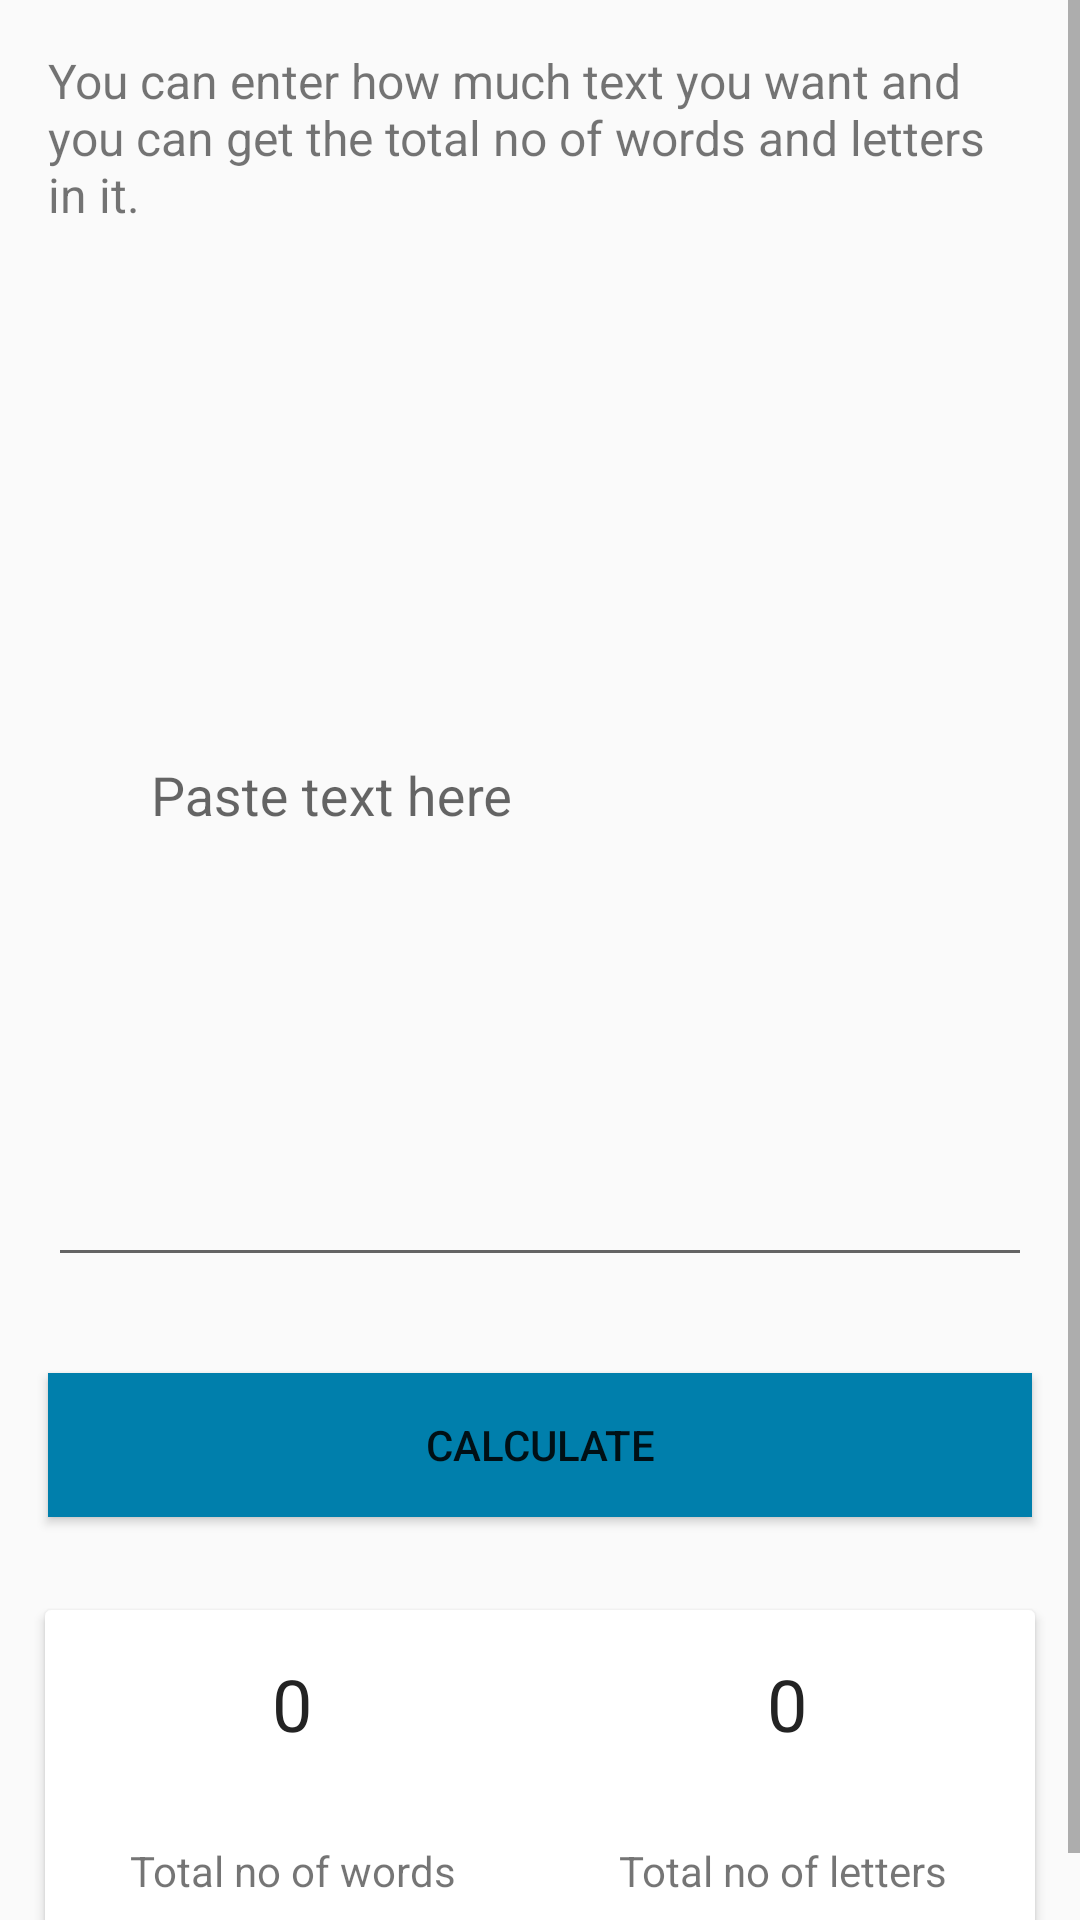

Reconstruct the res/layout file that produces this screen, plus the resources it refers to.
<!-- AndroidManifest.xml: application theme Theme.CalculateMore -->
<!-- res/layout/activity_words_calculator.xml -->
<?xml version="1.0" encoding="utf-8"?>
<androidx.constraintlayout.widget.ConstraintLayout xmlns:android="http://schemas.android.com/apk/res/android"
    xmlns:app="http://schemas.android.com/apk/res-auto"
    xmlns:tools="http://schemas.android.com/tools"
    android:layout_width="match_parent"
    android:layout_height="match_parent"
    tools:context=".WordsCalculator">

    <ScrollView
        android:layout_width="match_parent"
        android:layout_height="match_parent"
        app:layout_constraintBottom_toBottomOf="parent"
        app:layout_constraintEnd_toEndOf="parent"
        app:layout_constraintStart_toStartOf="parent"
        app:layout_constraintTop_toTopOf="parent">

        <LinearLayout
            android:layout_width="match_parent"
            android:layout_height="wrap_content"
            android:orientation="vertical" >

            <LinearLayout
                android:layout_width="match_parent"
                android:layout_height="wrap_content"
                android:orientation="vertical">

            </LinearLayout>

            <TextView
                android:id="@+id/textView11"
                android:layout_width="match_parent"
                android:layout_height="wrap_content"
                android:layout_margin="16dp"
                android:text="You can enter how much text you want and you can get the total no of words and letters in it."
                android:textSize="16sp" />

            <LinearLayout
                android:layout_width="match_parent"
                android:layout_height="wrap_content"
                android:orientation="vertical">

                <com.google.android.material.textfield.TextInputLayout
                    style="@style/Widget.AppTheme.TextInputLayoutList"
                    android:layout_width="match_parent"
                    android:layout_height="350dp">

                    <com.google.android.material.textfield.TextInputEditText
                        android:id="@+id/words"
                        android:layout_width="match_parent"
                        android:layout_height="match_parent"
                        android:layout_margin="16dp"
                        android:cursorVisible="true"
                        android:defaultFocusHighlightEnabled="true"
                        android:focusable="auto"
                        android:focusableInTouchMode="true"
                        android:focusedByDefault="true"
                        android:hint="       Paste text here"
                        android:inputType="textMultiLine"
                        android:selectAllOnFocus="true"
                        android:textColorHint="#404142"
                        app:textInputLayoutFocusedRectEnabled="true" />

                </com.google.android.material.textfield.TextInputLayout>
            </LinearLayout>

            <Button
                android:id="@+id/submit"
                android:layout_width="match_parent"
                android:layout_height="wrap_content"
                android:layout_margin="16dp"
                android:background="@drawable/buttonstyle"
                android:hapticFeedbackEnabled="true"
                android:text="calculate"
                android:theme="@style/Button" />

            <androidx.cardview.widget.CardView
                android:layout_width="match_parent"
                android:layout_height="match_parent"
                android:layout_margin="15dp">

                <LinearLayout
                    android:layout_width="match_parent"
                    android:layout_height="match_parent"
                    android:orientation="horizontal">

                    <LinearLayout
                        android:layout_width="match_parent"
                        android:layout_height="match_parent"
                        android:layout_weight="1"
                        android:orientation="vertical">

                        <TextView
                            android:id="@+id/result"
                            android:layout_width="wrap_content"
                            android:layout_height="wrap_content"
                            android:layout_gravity="center"
                            android:layout_margin="15dp"
                            android:layout_weight="1"
                            android:text="0"
                            android:textAlignment="center"
                            android:textColor="#232323"
                            android:textSize="24sp" />

                        <TextView
                            android:id="@+id/textView16"
                            android:layout_width="match_parent"
                            android:layout_height="wrap_content"
                            android:layout_gravity="center"
                            android:layout_margin="15dp"
                            android:layout_weight="1"
                            android:text="Total no of words"
                            android:textAlignment="center" />
                    </LinearLayout>

                    <LinearLayout
                        android:layout_width="match_parent"
                        android:layout_height="match_parent"
                        android:layout_weight="1"
                        android:orientation="vertical">

                        <TextView
                            android:id="@+id/result2"
                            android:layout_width="wrap_content"
                            android:layout_height="wrap_content"
                            android:layout_gravity="center"
                            android:layout_margin="15dp"
                            android:text="0"
                            android:textAlignment="center"
                            android:textColor="#232323"
                            android:textSize="24sp" />

                        <TextView
                            android:id="@+id/textView22"
                            android:layout_width="match_parent"
                            android:layout_height="wrap_content"
                            android:layout_gravity="center"
                            android:layout_margin="15dp"
                            android:layout_weight="1"
                            android:text="Total no of letters "
                            android:textAlignment="center" />
                    </LinearLayout>
                </LinearLayout>
            </androidx.cardview.widget.CardView>

        </LinearLayout>
    </ScrollView>

</androidx.constraintlayout.widget.ConstraintLayout>
<!-- resources referenced by this layout -->
<resources>
  <!-- drawable buttonstyle (drawable) -->
  <?xml version="1.0" encoding="utf-8"?>
  <ripple xmlns:android="http://schemas.android.com/apk/res/android"
      android:color="@color/material_dynamic_primary50">
      <item>
          <shape xmlns:android="http://schemas.android.com/apk/res/android">
              <solid android:color="@color/material_dynamic_primary50" />
          </shape>
      </item>
  
  </ripple>
  <style name="Theme.CalculateMore" parent="Theme.AppCompat.DayNight.DarkActionBar">
          
          <item name="colorPrimary">@color/numbutton</item>
          <item name="colorPrimaryVariant">@color/primary</item>
          <item name="colorOnPrimary">@color/white</item>
          
          <item name="colorSecondary">@color/teal_200</item>
          <item name="colorSecondaryVariant">@color/teal_700</item>
          <item name="colorOnSecondary">@color/black</item>
          
          <item name="android:statusBarColor" tools:targetApi="l">?attr/colorPrimaryVariant</item>
          
      </style>
  <color name="numbutton">#3489eb</color>
  <color name="primary">#1A6BCA</color>
  <color name="white">#FFFFFFFF</color>
  <color name="teal_200">#FF03DAC5</color>
  <color name="teal_700">#FF018786</color>
  <color name="black">#FF000000</color>
</resources>
